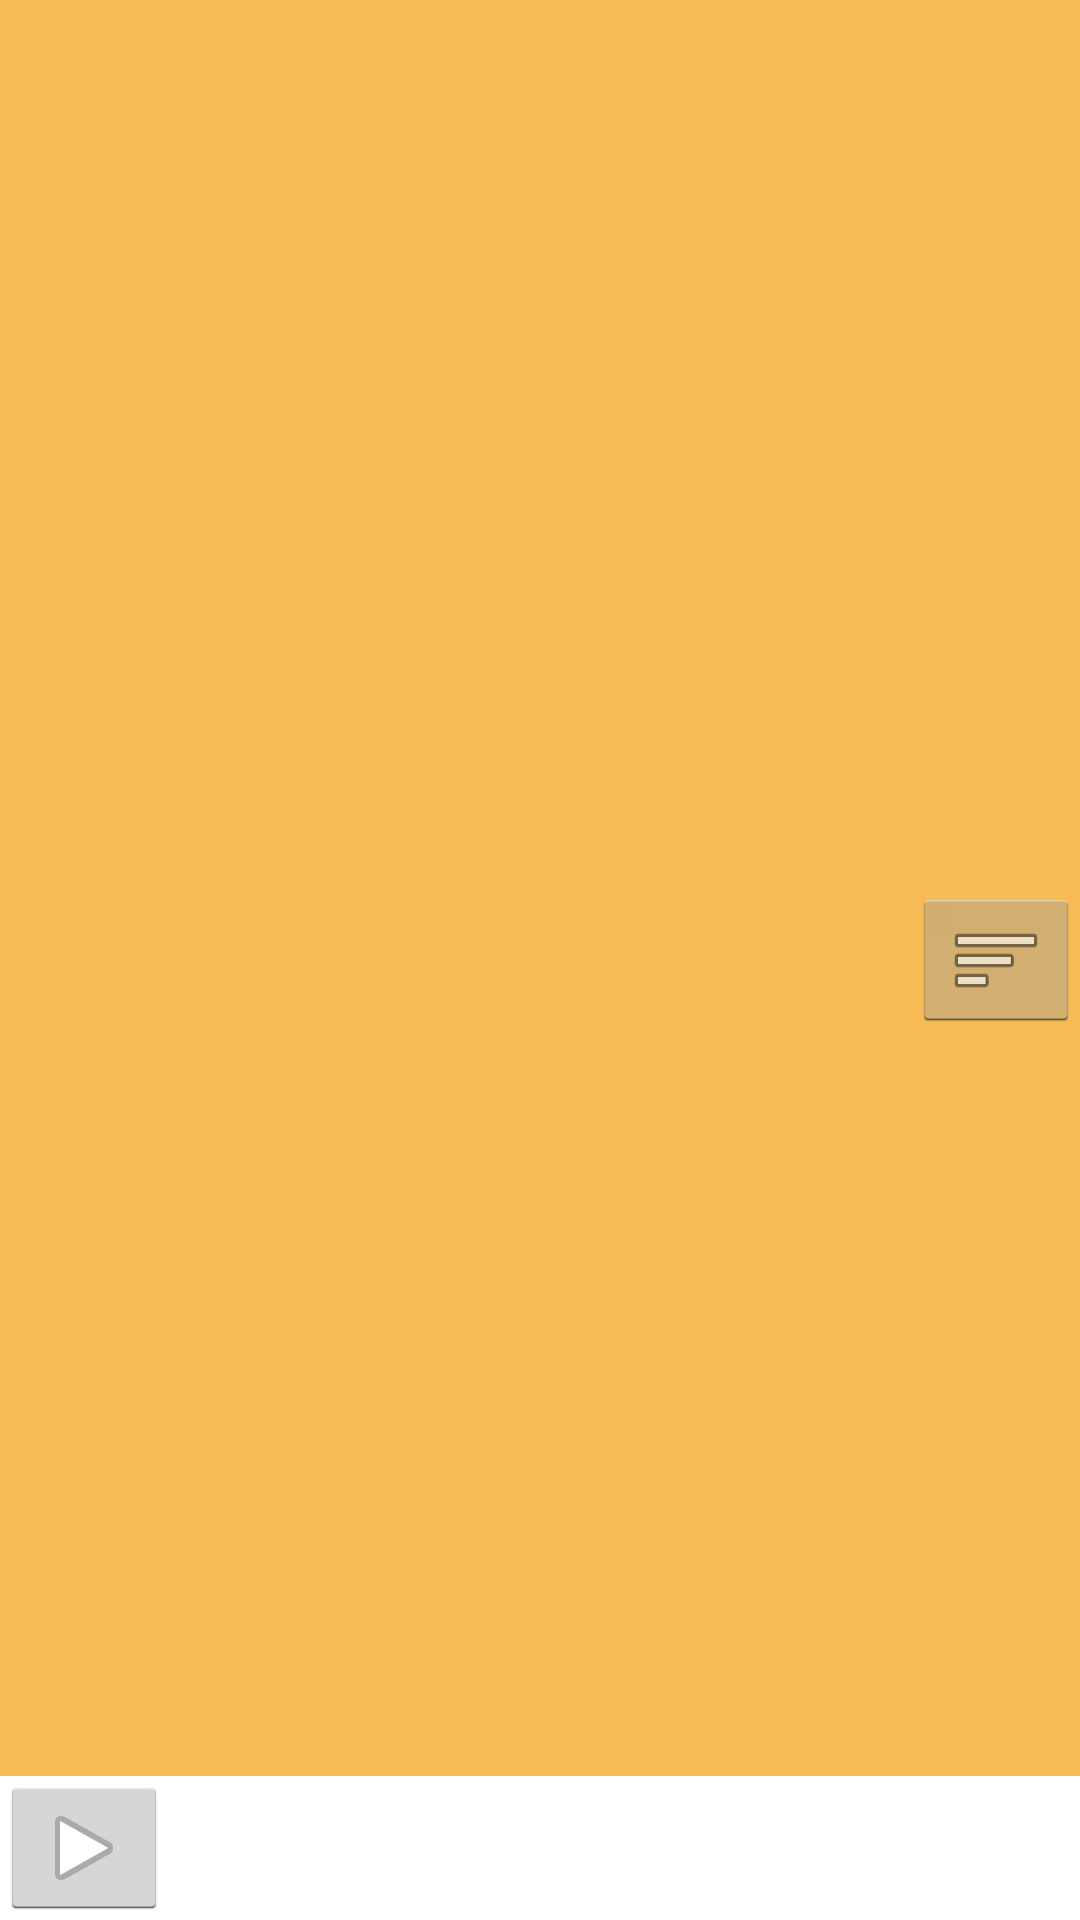

Write the Android layout XML for this screen, with the resource values it uses.
<!-- AndroidManifest.xml: application theme AppTheme -->
<!-- res/layout/activity_main.xml -->
<FrameLayout xmlns:android="http://schemas.android.com/apk/res/android"
    xmlns:tools="http://schemas.android.com/tools"
    android:id="@+id/FrameLayout1"
    android:layout_width="match_parent"
    android:layout_height="match_parent"
    android:background="@color/white"
    tools:context=".ProgramActivity" >


    <ScrollView
        android:id="@+id/scrollView2"
        android:layout_width="match_parent"
        android:layout_height="match_parent"
        android:layout_weight="0.44"
        android:background="@color/orange" >

        <LinearLayout
            android:id = "@+id/note"
            android:layout_width="match_parent"
            android:layout_height="match_parent"
            android:orientation="vertical" >
        </LinearLayout>
    </ScrollView>
        <LinearLayout
            android:layout_width="match_parent"
            android:layout_height="wrap_content"
            android:orientation="vertical" 
            android:layout_gravity="bottom" >

            <LinearLayout
                android:layout_width="match_parent"
                android:layout_height="wrap_content"
                android:background="@color/white" >

                <ImageButton
                    android:id="@+id/imageButton1"
                    android:layout_width="wrap_content"
                    android:layout_height="wrap_content"
                    android:src="@android:drawable/ic_media_play" />

            </LinearLayout>

        </LinearLayout>
        <LinearLayout
            android:layout_width="fill_parent"
            android:layout_height="match_parent" 
            android:layout_gravity="right"
            android:layout_weight="0.2" >
			<SlidingDrawer
        		android:id="@+id/slidingdrawer"
        		android:layout_width="fill_parent"
        		android:layout_height="fill_parent"
        		android:orientation="horizontal"
        		android:handle="@+id/handle"
        		android:content="@+id/content"
        		>
                <ImageButton
                android:id="@+id/handle"
                android:layout_width="wrap_content"
                android:layout_height="wrap_content"
                android:src="@android:drawable/ic_menu_sort_by_size" />
            <ScrollView
                android:id="@+id/content"
                android:layout_width="match_parent"
                android:layout_height="match_parent"
                android:background="@color/green" >

                <LinearLayout
                    android:id = "@+id/TileList"
                    android:layout_width="match_parent"
                    android:layout_height="match_parent"
                    android:orientation="vertical" >
                </LinearLayout>
            </ScrollView>
		</SlidingDrawer>
        </LinearLayout>
</FrameLayout>
<!-- resources referenced by this layout -->
<resources>
  <color name="green">#d6ebb8</color>
  <color name="orange">#f7bc56</color>
  <color name="white">#ffffff</color>
  <style name="AppTheme" parent="AppBaseTheme">
          
      </style>
  <style name="AppBaseTheme" parent="android:Theme.Light">
          
      </style>
</resources>
